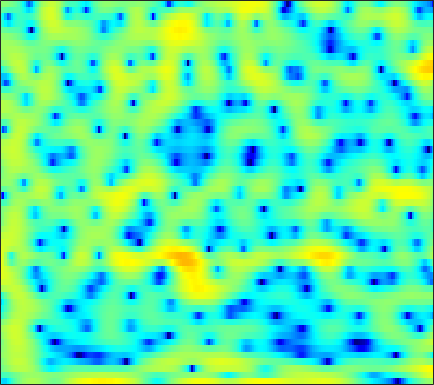

Source data for this figure (header and first rows):
-8.0041, -9.1145, -9.1839, -7.6687, -6.1585, -4.2411, -2.6089, -1.5892, -0.47312, 0.39772, 1.0919, 1.4896, 1.8737, 2.1077, 2.1869, 2.1853, 2.0701, 1.9069, 1.6024, 1.2105, 0.73584, 0.3617, -0.1272, -0.52912
-3.374, -3.393, -3.245, -2.896, -2.525, -1.931, -1.295, -0.8258, -0.2425, 0.2624, 0.6728, 0.9132, 1.146, 1.279, 1.319, 1.297, 1.204, 1.095, 0.9126, 0.7064, 0.4926, 0.3402, 0.1618, 0.03167
-1.193, -0.5109, 0.2936, 0.9936, 1.456, 1.984, 2.409, 2.657, 2.888, 2.997, 2.977, 2.873, 2.611, 2.194, 1.781, 1.083, 0.2035, -0.5765, -1.774, -3.134, -4.598, -5.672, -6.836, -7.395
-0.6131, 0.2248, 1.178, 1.959, 2.439, 2.949, 3.306, 3.478, 3.581, 3.533, 3.335, 3.082, 2.6, 1.941, 1.326, 0.33, -0.8854, -1.945, -3.588, -5.485, -7.569, -9.112, -10.69, -11.15
0.4539, 0.9574, 1.58, 2.125, 2.47, 2.839, 3.09, 3.196, 3.225, 3.122, 2.883, 2.617, 2.144, 1.538, 0.9973, 0.1784, -0.7377, -1.476, -2.503, -3.554, -4.577, -5.31, -6.209, -7.011
-0.02704, 0.679, 1.514, 2.213, 2.644, 3.088, 3.378, 3.499, 3.525, 3.4, 3.127, 2.824, 2.293, 1.622, 1.026, 0.1258, -0.8961, -1.739, -2.96, -4.282, -5.686, -6.771, -8.2, -9.521
-0.781, 0.3273, 1.536, 2.475, 3.022, 3.552, 3.874, 3.984, 3.963, 3.75, 3.362, 2.958, 2.28, 1.454, 0.7346, -0.3509, -1.583, -2.598, -4.104, -5.808, -7.805, -9.58, -12.58, -16.91
0.412, 1.309, 2.319, 3.115, 3.568, 3.986, 4.185, 4.19, 4.002, 3.586, 2.943, 2.309, 1.266, 0.0126, -1.05, -2.575, -4.116, -5.196, -6.423, -7.354, -8.057, -8.492, -9.006, -9.412
1.355, 2.018, 2.808, 3.458, 3.836, 4.18, 4.322, 4.283, 4.021, 3.496, 2.679, 1.847, 0.3938, -1.525, -3.361, -6.602, -11.47, -17.81, -26.55, -14.93, -10.77, -8.977, -7.431, -6.447
-0.5838, 0.2259, 1.214, 2.066, 2.596, 3.142, 3.493, 3.615, 3.59, 3.342, 2.861, 2.344, 1.449, 0.3357, -0.6173, -1.978, -3.276, -4.061, -4.678, -4.797, -4.596, -4.365, -4.07, -3.883
-4.684, -3.253, -1.619, -0.2646, 0.5866, 1.515, 2.214, 2.6, 2.927, 3.056, 3.004, 2.859, 2.533, 2.083, 1.689, 1.125, 0.5543, 0.1338, -0.4003, -0.8995, -1.362, -1.713, -2.209, -2.771
-6.907, -5.343, -3.441, -1.785, -0.7044, 0.5128, 1.478, 2.045, 2.602, 2.946, 3.099, 3.104, 2.982, 2.736, 2.482, 2.077, 1.611, 1.232, 0.6964, 0.1295, -0.4775, -0.9761, -1.72, -2.595
-9.136, -6.854, -4.212, -2.061, -0.7445, 0.669, 1.737, 2.337, 2.897, 3.21, 3.301, 3.235, 3.005, 2.635, 2.28, 1.731, 1.133, 0.68, 0.1001, -0.4407, -0.9504, -1.321, -1.828, -2.395
-5.433, -3.568, -1.422, 0.2806, 1.296, 2.333, 3.058, 3.406, 3.634, 3.611, 3.357, 3.011, 2.358, 1.494, 0.7222, -0.4375, -1.69, -2.607, -3.633, -4.232, -4.286, -4.05, -3.588, -3.133
1.831, 2.168, 2.661, 3.114, 3.387, 3.626, 3.689, 3.61, 3.328, 2.828, 2.104, 1.413, 0.2585, -1.188, -2.491, -4.63, -7.475, -10.4, -16.71, -24.57, -14.95, -10.93, -7.62, -5.454
4.359, 4.31, 4.219, 4.074, 3.912, 3.607, 3.172, 2.751, 2.042, 1.143, 0.03518, -0.9214, -2.362, -3.958, -5.236, -6.968, -8.622, -9.705, -10.73, -10.86, -9.909, -8.746, -7.051, -5.482
5.331, 5.088, 4.695, 4.241, 3.855, 3.277, 2.601, 2.015, 1.092, -0.03587, -1.435, -2.691, -4.671, -7.053, -9.062, -11.62, -12.86, -12.49, -11.03, -9.329, -7.722, -6.607, -5.297, -4.115
5.683, 5.156, 4.371, 3.563, 2.997, 2.333, 1.772, 1.365, 0.7573, -0.01303, -1.091, -2.17, -4.055, -6.58, -9.031, -12.94, -14.86, -13.01, -9.822, -7.332, -5.469, -4.425, -3.319, -2.451
5.758, 4.549, 2.496, 0.046, -1.62, -2.464, -1.513, -0.4963, 0.5467, 1.055, 1.111, 0.8735, 0.2645, -0.5328, -1.167, -1.911, -2.337, -2.418, -2.247, -1.855, -1.455, -1.181, -0.8991, -0.8285
5.744, 4.433, 1.99, -1.384, -4.194, -5.173, -2.46, -0.5487, 1.204, 2.15, 2.526, 2.523, 2.225, 1.669, 1.174, 0.4628, -0.2099, -0.617, -0.9816, -1.155, -1.232, -1.26, -1.381, -1.76
5.13, 4.692, 3.999, 3.288, 2.847, 2.478, 2.376, 2.391, 2.398, 2.292, 1.924, 1.471, 0.5985, -0.6042, -1.731, -3.522, -5.527, -6.95, -8.124, -7.998, -7.021, -6.262, -5.547, -5.179
4.288, 4.329, 4.293, 4.175, 4.047, 3.838, 3.576, 3.338, 2.915, 2.351, 1.588, 0.8442, -0.4089, -2.052, -3.631, -6.333, -10.16, -14.36, -20.05, -15.63, -11.39, -9.468, -7.923, -7.04
3.029, 3.359, 3.687, 3.894, 3.964, 3.944, 3.784, 3.574, 3.163, 2.579, 1.843, 1.176, 0.1245, -1.092, -2.114, -3.538, -4.943, -5.857, -6.681, -6.985, -6.88, -6.75, -6.599, -6.681
1.28, 1.953, 2.696, 3.242, 3.521, 3.717, 3.721, 3.593, 3.273, 2.783, 2.137, 1.57, 0.7293, -0.1578, -0.8128, -1.665, -2.398, -2.854, -3.342, -3.68, -3.993, -4.213, -4.589, -5.183
-0.5912, 0.605, 1.828, 2.701, 3.156, 3.517, 3.624, 3.543, 3.225, 2.691, 1.93, 1.244, 0.2076, -0.884, -1.66, -2.49, -2.967, -3.094, -3.023, -2.82, -2.619, -2.51, -2.535, -2.727
-0.7227, 0.3759, 1.525, 2.378, 2.843, 3.228, 3.358, 3.284, 2.923, 2.256, 1.225, 0.1749, -1.663, -4.136, -6.426, -9.492, -9.968, -8.246, -5.664, -3.73, -2.357, -1.653, -1.028, -0.6692
-0.3917, 0.03365, 0.6804, 1.32, 1.758, 2.235, 2.51, 2.554, 2.377, 1.872, 1.038, 0.1315, -1.492, -3.711, -5.767, -8.446, -8.725, -7.089, -4.606, -2.707, -1.376, -0.6968, -0.08479, 0.2304
-3.556, -3.608, -2.814, -1.519, -0.5493, 0.5314, 1.293, 1.647, 1.871, 1.837, 1.591, 1.306, 0.8243, 0.3153, -0.04417, -0.3358, -0.3663, -0.1932, 0.165, 0.5435, 0.7812, 0.8281, 0.6666, 0.2598
-16.13, -21.06, -8.938, -4.287, -2.242, -0.5346, 0.445, 0.8459, 1.081, 1.143, 1.145, 1.205, 1.383, 1.685, 1.948, 2.297, 2.597, 2.779, 2.894, 2.856, 2.567, 2.171, 1.286, -0.04916
-1.769, -1.95, -1.573, -0.852, -0.3645, -0.0008978, -0.1169, -0.5404, -1.59, -2.965, -4.016, -3.92, -2.52, -0.6966, 0.5593, 1.879, 2.823, 3.277, 3.604, 3.606, 3.301, 2.859, 1.971, 0.6777
0.4945, 0.6629, 0.874, 0.9772, 0.9244, 0.5747, -0.2245, -1.242, -3.39, -6.961, -12.41, -12.63, -6.947, -3.03, -1.087, 0.6894, 1.818, 2.351, 2.732, 2.781, 2.572, 2.257, 1.694, 0.975
-0.5538, 0.2178, 0.9639, 1.41, 1.556, 1.498, 1.168, 0.7516, 0.06107, -0.6676, -1.137, -1.186, -0.8177, -0.1779, 0.3158, 0.8655, 1.2, 1.3, 1.222, 0.9542, 0.5186, 0.1292, -0.4493, -0.9893
-0.9295, 0.1437, 1.209, 1.939, 2.301, 2.571, 2.637, 2.58, 2.415, 2.177, 1.94, 1.777, 1.586, 1.389, 1.22, 0.9271, 0.5004, 0.06825, -0.6785, -1.611, -2.726, -3.618, -4.816, -5.759
0.3837, 1.168, 2.026, 2.671, 3.019, 3.324, 3.455, 3.461, 3.339, 3.112, 2.78, 2.473, 1.988, 1.415, 0.9222, 0.1596, -0.7478, -1.556, -2.839, -4.477, -6.572, -8.614, -12.23, -17.11
1.75, 2.257, 2.829, 3.271, 3.514, 3.711, 3.761, 3.699, 3.482, 3.118, 2.6, 2.12, 1.362, 0.4973, -0.2164, -1.235, -2.313, -3.161, -4.394, -5.814, -7.543, -9.064, -11.46, -13.73
2.599, 2.915, 3.289, 3.592, 3.766, 3.9, 3.898, 3.786, 3.481, 2.955, 2.206, 1.486, 0.3215, -1.05, -2.162, -3.618, -4.853, -5.508, -6.04, -6.325, -6.582, -6.812, -7.139, -7.437
2.429, 2.56, 2.817, 3.151, 3.412, 3.715, 3.886, 3.889, 3.67, 3.151, 2.281, 1.355, -0.3123, -2.625, -4.909, -8.984, -13.62, -13.89, -10.43, -7.717, -5.995, -5.179, -4.447, -4.003
-0.6621, -0.9909, -0.7243, 0.259, 1.176, 2.305, 3.153, 3.561, 3.765, 3.594, 3.014, 2.301, 0.9427, -0.9286, -2.693, -5.404, -7.688, -8.011, -6.662, -4.978, -3.655, -2.928, -2.249, -1.789
-8.755, -17.3, -13.81, -5.616, -2.474, 0.2053, 1.889, 2.704, 3.354, 3.579, 3.454, 3.163, 2.549, 1.745, 1.072, 0.1879, -0.5388, -0.9312, -1.236, -1.375, -1.494, -1.599, -1.798, -2.012
-2.403, -2.929, -2.715, -1.58, -0.5308, 0.7787, 1.81, 2.372, 2.874, 3.107, 3.131, 3.036, 2.784, 2.43, 2.113, 1.637, 1.127, 0.7172, 0.09624, -0.6346, -1.563, -2.433, -3.862, -5.592
1.318, 1.254, 1.292, 1.464, 1.648, 1.895, 2.084, 2.176, 2.197, 2.135, 2.011, 1.898, 1.746, 1.599, 1.488, 1.304, 1.031, 0.7449, 0.1957, -0.6095, -1.75, -2.925, -5.054, -8.235
2.713, 2.672, 2.591, 2.466, 2.342, 2.092, 1.728, 1.373, 0.7883, 0.1457, -0.4542, -0.7761, -0.9074, -0.6981, -0.3915, 0.07209, 0.436, 0.5783, 0.5646, 0.2621, -0.3239, -0.9338, -1.988, -3.178
2.734, 2.676, 2.527, 2.285, 2.017, 1.522, 0.798, 0.02881, -1.364, -3.344, -6.004, -8.103, -8.729, -6.155, -4.019, -1.766, -0.1851, 0.634, 1.328, 1.652, 1.655, 1.494, 1.105, 0.5907
0.776, 0.6828, 0.5544, 0.4264, 0.3003, 0.0423, -0.4208, -0.9781, -2.126, -3.939, -6.545, -8.715, -9.26, -6.301, -3.927, -1.452, 0.3099, 1.273, 2.153, 2.676, 2.893, 2.869, 2.658, 2.244
-3.655, -4.053, -4.302, -4.047, -3.537, -2.725, -2.015, -1.629, -1.378, -1.369, -1.447, -1.435, -1.17, -0.5696, 0.0321, 0.889, 1.7, 2.212, 2.753, 3.091, 3.234, 3.2, 2.947, 2.45
-9.904, -12.27, -16.97, -14.96, -10.42, -6.165, -3.39, -1.959, -0.6255, 0.2455, 0.7805, 1.035, 1.265, 1.45, 1.591, 1.808, 2.072, 2.294, 2.61, 2.876, 3.019, 3.025, 2.808, 2.323
-10.3, -10.26, -10.15, -8.605, -6.507, -3.699, -1.405, -0.1059, 1.146, 1.882, 2.188, 2.171, 1.862, 1.288, 0.7643, 0.1403, -0.1411, 0.0201, 0.6101, 1.373, 2.012, 2.309, 2.442, 2.237
-5.984, -4.454, -2.815, -1.374, -0.3587, 0.9184, 1.995, 2.635, 3.18, 3.352, 3.104, 2.61, 1.454, -0.455, -2.58, -6.89, -12.08, -9.811, -4.792, -1.703, 0.1324, 0.9298, 1.453, 1.46
-1.12, -0.3785, 0.5854, 1.468, 2.041, 2.692, 3.178, 3.418, 3.521, 3.366, 2.898, 2.317, 1.186, -0.3934, -1.883, -4.036, -5.453, -5.19, -3.671, -2.072, -0.9899, -0.5466, -0.4414, -0.8814
0.9147, 1.262, 1.716, 2.132, 2.396, 2.668, 2.82, 2.847, 2.761, 2.527, 2.134, 1.742, 1.106, 0.4143, -0.1066, -0.7015, -1.085, -1.208, -1.18, -1.063, -1.036, -1.169, -1.663, -2.632
1.498, 1.68, 1.882, 2.025, 2.099, 2.127, 2.071, 1.967, 1.756, 1.455, 1.095, 0.7983, 0.4049, 0.03773, -0.186, -0.4097, -0.5214, -0.5523, -0.5457, -0.5575, -0.6365, -0.7953, -1.181, -1.805
1.452, 1.516, 1.551, 1.526, 1.462, 1.313, 1.09, 0.8666, 0.4824, 0.01246, -0.5118, -0.9096, -1.386, -1.731, -1.846, -1.784, -1.51, -1.207, -0.7653, -0.3578, -0.04935, 0.0995, 0.1764, 0.109
0.8141, 0.7413, 0.6055, 0.4459, 0.2958, 0.06339, -0.2492, -0.5609, -1.127, -1.892, -2.907, -3.818, -5.14, -6.202, -6.465, -5.775, -4.339, -3.138, -1.663, -0.428, 0.5266, 1.077, 1.605, 1.929
-0.8959, -1.245, -1.711, -2.058, -2.186, -2.232, -2.269, -2.393, -2.786, -3.576, -4.932, -6.486, -9.748, -16.35, -41.08, -14.13, -7.693, -4.809, -2.082, -0.1294, 1.302, 2.101, 2.864, 3.342
-3.779, -5.078, -7.13, -8.554, -8.273, -6.753, -5.238, -4.463, -3.954, -4.006, -4.499, -5.102, -6.071, -6.757, -6.72, -5.623, -3.766, -2.248, -0.3544, 1.243, 2.5, 3.223, 3.893, 4.251
-4.477, -6.42, -10.57, -15.76, -13.61, -8.843, -6.021, -4.795, -3.967, -3.752, -3.921, -4.145, -4.355, -4.208, -3.756, -2.738, -1.37, -0.2612, 1.2, 2.495, 3.539, 4.124, 4.62, 4.75
-1.269, -1.804, -2.575, -3.113, -3.221, -3.058, -2.865, -2.857, -3.181, -3.98, -5.345, -6.699, -8.545, -9.144, -7.934, -5.281, -2.658, -0.9472, 0.9483, 2.438, 3.56, 4.156, 4.628, 4.694
0.7141, 0.5774, 0.32, 0.02494, -0.2353, -0.6336, -1.161, -1.703, -2.705, -4.174, -6.311, -8.573, -12.89, -15.9, -12.57, -7.758, -4.367, -2.421, -0.3877, 1.182, 2.348, 2.996, 3.541, 3.751
